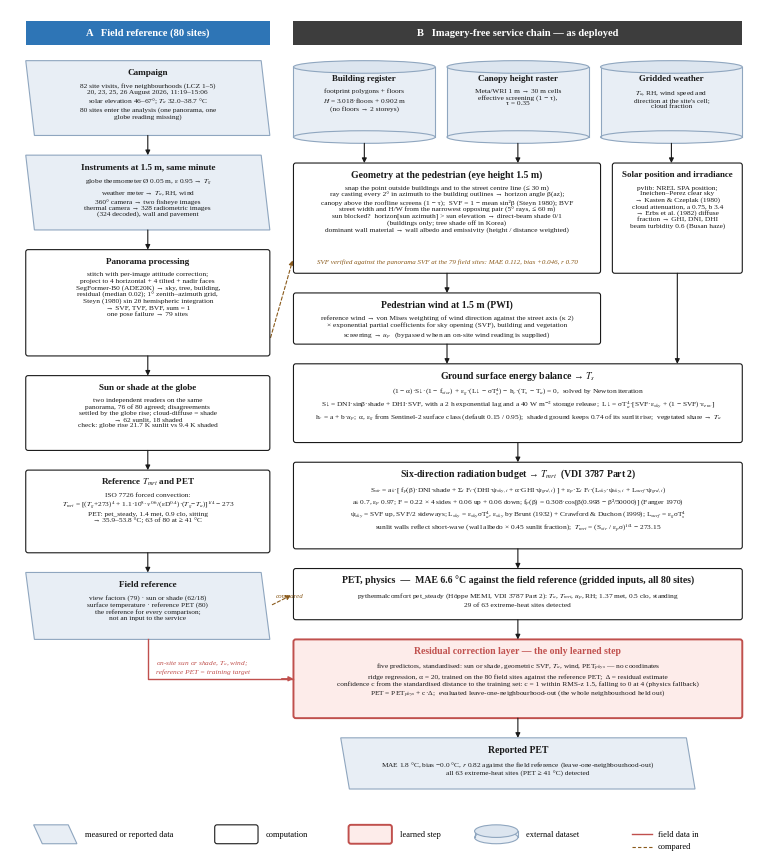

Generate this figure with matplotlib: (Note: this script raises an exception after producing the figure.)
#!/usr/bin/env python3
"""Detailed pipeline (content specification for Table 2 and the radiation cross-section figure)

Originally the pipeline block of fig_flowcharts.py at 905d959. Two flowcharts, numbers from the 62/18 canonical set (2026-09-26).

SCS_Fig_pipeline  — methods: field reference chain (left) and the imagery-free service chain (right), with the
                    verification links between them and the one AI step (residual layer).
SCS_Fig_design    — study design: sampling → field reference → three information tiers → analysis.
Numbers: docs/SCS_숫자원장.md, loso_official_v7.json, geo_svf_80.csv (09-25), site_form_80.csv.
"""
import sys, numpy as np, matplotlib as mpl, matplotlib.pyplot as plt
from matplotlib.patches import FancyBboxPatch, Polygon, FancyArrowPatch

OUT = sys.argv[1] if len(sys.argv) > 1 else "figout"
mpl.rcParams.update({"font.family": "serif", "font.serif": ["Times New Roman", "Liberation Serif"], "mathtext.fontset": "stix",
                     "figure.dpi": 200, "savefig.dpi": 1200, "pdf.fonttype": 42, "ps.fonttype": 42})
INK, MUTED, RED, BLUE = "#1A1A1A", "#5E5E5E", "#C0504D", "#2E75B6"
DATA_F, DATA_E = "#E8EEF5", "#8FA6BF"      # input / output data (parallelogram)
PROC_F, PROC_E = "#FFFFFF", "#1A1A1A"      # processing step
VER_F, VER_E = "#FBF1E3", "#D9A25F"        # verification
AI_F, AI_E = "#FDECEA", RED                # the learned step
MM = 1 / 25.4


def box(ax, x, y, w, h, title, body, kind="proc", fs=6.4, tfs=7.0, skew=0.0, bottom=False):
    f, e = {"data": (DATA_F, DATA_E), "proc": (PROC_F, PROC_E), "ver": (VER_F, VER_E), "ai": (AI_F, AI_E)}[kind]
    if kind == "data":
        s = 2.2
        ax.add_patch(Polygon([(x + s, y), (x + w, y), (x + w - s, y + h), (x, y + h)], closed=True, facecolor=f, edgecolor=e, lw=0.8, zorder=2))
    else:
        ax.add_patch(FancyBboxPatch((x, y), w, h, boxstyle="round,pad=0,rounding_size=0.6", facecolor=f, edgecolor=e, lw=1.4 if kind == "ai" else 0.8, zorder=2))
    cy = y + h / 2
    tcol = {"ver": "#8A5A1B", "ai": RED}.get(kind, INK)
    if body:
        ax.text(x + w / 2, y + h - 3.0, title, ha="center", va="center", fontsize=tfs, fontweight="bold", color=tcol, zorder=3)
        if bottom: ax.text(x + w / 2, y + 1.8, body, ha="center", va="bottom", fontsize=fs, color=INK, linespacing=1.22, zorder=3)
        else: ax.text(x + w / 2, y + h - 5.6, body, ha="center", va="top", fontsize=fs, color=INK if kind != "ver" else "#5A4630", linespacing=1.22, zorder=3)
    else:
        ax.text(x + w / 2, cy, title, ha="center", va="center", fontsize=tfs, fontweight="bold", color=tcol, zorder=3)


def arrow(ax, p0, p1, color=INK, ls="-", lw=0.8, txt=None, tpos=0.5, toff=(0, 1.2), fs=6.0):
    ax.add_patch(FancyArrowPatch(p0, p1, arrowstyle="-|>", mutation_scale=7, color=color, lw=lw, linestyle=ls, zorder=4, shrinkA=0, shrinkB=0))
    if txt:
        x = p0[0] + (p1[0] - p0[0]) * tpos + toff[0]; y = p0[1] + (p1[1] - p0[1]) * tpos + toff[1]
        ax.text(x, y, txt, ha="center", va="center", fontsize=fs, color=color, zorder=5, bbox=dict(facecolor="white", edgecolor="none", pad=0.4))


def elbow(ax, p0, p1, ymid, color=INK, ls="-", lw=0.8):
    ax.plot([p0[0], p0[0], p1[0]], [p0[1], ymid, ymid], color=color, lw=lw, ls=ls, zorder=4, solid_capstyle="butt")
    ax.add_patch(FancyArrowPatch((p1[0], ymid), p1, arrowstyle="-|>", mutation_scale=7, color=color, lw=lw, linestyle=ls, zorder=4, shrinkA=0, shrinkB=0))


# ============================================================ Fig: pipeline (detailed)
# Every box reads from the deployed code: backend/app/services/geo.py (svf_geometric, sun_blocked_outdoor,
# street_width_geometric, dominant_wall_material), backend/vpti_core/{solar,mrt,pwi,comfort,pet_residual}.py,
# backend/app/api/routes.py::_geo_vpti_compute; field column from the manuscript §2 and VPTI_데이터처리_결과_260905.
# Accuracy numbers: 62/18 canonical set, engine state 2026-09-25 (docs/SCS_숫자원장.md; ladder table run_B / loso_official_v7).
from matplotlib.patches import Ellipse, Rectangle
W, H = 190, 214
fig = plt.figure(figsize=(W * MM, H * MM)); ax = fig.add_axes([0, 0, 1, 1]); ax.set_xlim(0, W); ax.set_ylim(0, H); ax.axis("off")
AMB = "#8A5A1B"; GRN = "#2A7D4A"
lx, lw_ = 4, 62; rx, rw = 72, 114          # narrow field column (left), wide service column (right)
lc, rc = lx + lw_ / 2, rx + rw / 2
F, T, FS = 5.6, 7.0, 5.3

def cyl(ax, x, y, w, h, title, body, fs=FS, tfs=6.4):
    """database / external dataset (cylinder)"""
    e = 1.6
    ax.add_patch(Rectangle((x, y + e), w, h - 2 * e, facecolor=DATA_F, edgecolor="none", zorder=2))
    ax.plot([x, x], [y + e, y + h - e], color=DATA_E, lw=0.8, zorder=3); ax.plot([x + w, x + w], [y + e, y + h - e], color=DATA_E, lw=0.8, zorder=3)
    ax.add_patch(Ellipse((x + w / 2, y + e), w, 2 * e, facecolor=DATA_F, edgecolor=DATA_E, lw=0.8, zorder=2))
    ax.add_patch(Ellipse((x + w / 2, y + h - e), w, 2 * e, facecolor="#DCE5EF", edgecolor=DATA_E, lw=0.8, zorder=3))
    ax.text(x + w / 2, y + h - e - 3.0, title, ha="center", va="center", fontsize=tfs, fontweight="bold", color=INK, zorder=4)
    ax.text(x + w / 2, y + h - e - 5.4, body, ha="center", va="top", fontsize=fs, color=INK, linespacing=1.2, zorder=4)

def head(ax, x, w, y, txt, col):
    ax.add_patch(Rectangle((x, y), w, 6, facecolor=col, edgecolor="none", zorder=2))
    ax.text(x + w / 2, y + 3, txt, ha="center", va="center", fontsize=7.6, fontweight="bold", color="white", zorder=3)

top = H - 3
head(ax, lx, lw_, top - 6, "A   Field reference (80 sites)", BLUE)
head(ax, rx, rw, top - 6, "B   Imagery-free service chain — as deployed", "#3D3D3D")

# ------------------------------------------------------------------ B (right) — the engine, step by step
y = top - 10
# B1 inputs: three cylinders
h1 = 21; cw3 = (rw - 6) / 3
cyl(ax, rx, y - h1, cw3, h1, "Building register", "footprint polygons + floors\n$H$ = 3.018·floors + 0.902 m\n(no floors → 2 storeys)")
cyl(ax, rx + cw3 + 3, y - h1, cw3, h1, "Canopy height raster", "Meta/WRI 1 m → 30 m cells\neffective screening (1 − τ),\nτ = 0.35")
cyl(ax, rx + rw - cw3, y - h1, cw3, h1, "Gridded weather", "$T_a$, RH, wind speed and\ndirection at the site's cell;\ncloud fraction")
yB1 = y - h1
# B2 geometry (left, wide) and solar (right, narrow) side by side
y = yB1 - 5; h2 = 28; gw = 78; sx = rx + 81; sw = rw - 81
box(ax, rx, y - h2, gw, h2, "Geometry at the pedestrian (eye height 1.5 m)", "snap the point outside buildings and to the street centre line (≤ 30 m)\nray casting every 2° in azimuth to the building outlines → horizon angle β(az);\ncanopy above the roofline screens (1 − τ);  SVF = 1 − mean sin²β (Steyn 1980); BVF\nstreet width and H/W from the narrowest opposing pair (5° rays, ≤ 60 m)\nsun blocked?  horizon[sun azimuth] > sun elevation → direct-beam shade 0/1\n(buildings only; tree shade off in Korea)\ndominant wall material → wall albedo and emissivity (height / distance weighted)", "proc", fs=FS, tfs=T)
box(ax, sx, y - h2, sw, h2, "Solar position and irradiance", "pvlib: NREL SPA position;\nIneichen–Perez clear sky\n→ Kasten & Czeplak (1980)\ncloud attenuation, a 0.75, b 3.4\n→ Erbs et al. (1982) diffuse\nfraction → GHI, DNI, DHI\nbeam turbidity 0.6 (Busan haze)", "proc", fs=FS, tfs=6.4)
for k in range(2):
    arrow(ax, (rx + k * (cw3 + 3) + cw3 / 2, yB1), (rx + k * (cw3 + 3) + cw3 / 2, y))
arrow(ax, (rx + rw - cw3 / 2, yB1), (rx + rw - cw3 / 2, y))
yB2 = y - h2; yB3 = yB2; h3 = h2; gc = rx + gw / 2; sc = sx + sw / 2
# B4 pedestrian wind
y = yB3 - 5; h4 = 13
box(ax, rx, y - h4, gw, h4, "Pedestrian wind at 1.5 m (PWI)", "reference wind → von Mises weighting of wind direction against the street axis (κ 2)\n× exponential partial coefficients for sky opening (SVF), building and vegetation\nscreening → $u_p$   (bypassed when an on-site wind reading is supplied)", "proc", fs=FS, tfs=T)
arrow(ax, (gc, yB3), (gc, y))
yB4 = y - h4
# B5 ground surface energy balance
y = yB4 - 5; h5 = 20
box(ax, rx, y - h5, rw, h5, "Ground surface energy balance → $T_s$", "(1 − α)·S↓·(1 − f$_{stor}$) + ε$_g$·(L↓ − σT$_s^4$) − h$_c$·(T$_s$ − T$_a$) = 0,  solved by Newton iteration\nS↓ = DNI·sinβ·shade + DHI·SVF, with a 2 h exponential lag and a 40 W m$^{-2}$ storage release;  L↓ = σT$_a^4$·[SVF·ε$_{sky}$ + (1 − SVF)·ε$_{env}$]\nh$_c$ = a + b·$u_p$;  α, ε$_g$ from Sentinel-2 surface class (default 0.15 / 0.95);  shaded ground keeps 0.74 of its sunlit rise;  vegetated share → $T_a$", "proc", fs=FS, tfs=T)
arrow(ax, (gc, yB4), (gc, y)); arrow(ax, (sc, yB2), (sc, y))
yB5 = y - h5
# B6 six-direction radiation → Tmrt
y = yB5 - 5; h6 = 22
box(ax, rx, y - h6, rw, h6, "Six-direction radiation budget → $T_{mrt}$  (VDI 3787 Part 2)", "S$_{str}$ = a$_k$·[ f$_p$(β)·DNI·shade + Σ$_i$ F$_i$·(DHI·ψ$_{sky,i}$ + α·GHI·ψ$_{grd,i}$) ] + ε$_p$·Σ$_i$ F$_i$·(L$_{sky}$·ψ$_{sky,i}$ + L$_{surf}$·ψ$_{grd,i}$)\na$_k$ 0.7, ε$_p$ 0.97; F = 0.22 × 4 sides + 0.06 up + 0.06 down; f$_p$(β) = 0.308·cos[β(0.998 − β²/50000)] (Fanger 1970)\nψ$_{sky}$ = SVF up, SVF/2 sideways; L$_{sky}$ = ε$_{sky}$σT$_a^4$, ε$_{sky}$ by Brunt (1932) + Crawford & Duchon (1999); L$_{surf}$ = ε$_g$σT$_s^4$\nsunlit walls reflect short-wave (wall albedo × 0.45 sunlit fraction);  $T_{mrt}$ = (S$_{str}$ / ε$_p$σ)$^{1/4}$ − 273.15", "proc", fs=FS, tfs=T)
arrow(ax, (rc, yB5), (rc, y))
yB6 = y - h6
# B7 PET physics
y = yB6 - 5; h7 = 13
box(ax, rx, y - h7, rw, h7, "PET, physics  —  MAE 6.6 °C against the field reference (gridded inputs, all 80 sites)", "pythermalcomfort pet_steady (Höppe MEMI, VDI 3787 Part 2): $T_a$, $T_{mrt}$, $u_p$, RH; 1.37 met, 0.5 clo, standing\n29 of 63 extreme-heat sites detected", "proc", fs=FS, tfs=T)
arrow(ax, (rc, yB6), (rc, y))
yB7 = y - h7
# B8 residual layer
y = yB7 - 5; h8 = 20
box(ax, rx, y - h8, rw, h8, "Residual correction layer — the only learned step", "five predictors, standardised: sun or shade, geometric SVF, $T_a$, wind, PET$_{phys}$ — no coordinates\nridge regression, α = 20, trained on the 80 field sites against the reference PET;  Δ = residual estimate\nconfidence c from the standardised distance to the training set: c = 1 within RMS-z 1.5, falling to 0 at 4 (physics fallback)\nPET = PET$_{phys}$ + c·Δ;  evaluated leave-one-neighbourhood-out (the whole neighbourhood held out)", "ai", fs=FS, tfs=T)
arrow(ax, (rc, yB7), (rc, y))
yB8 = y - h8
# B9 reported
y = yB8 - 5; h9 = 13
box(ax, rx + 12, y - h9, rw - 24, h9, "Reported PET", "MAE 1.8 °C, bias −0.0 °C, $r$ 0.82 against the field reference (leave-one-neighbourhood-out)\nall 63 extreme-heat sites (PET ≥ 41 °C) detected", "data", fs=FS, tfs=T)
arrow(ax, (rc, yB8), (rc, y))
yB9 = y - h9

# ------------------------------------------------------------------ A (left) — field reference
y = top - 10
def lbox(y, h, title, body, kind, fs=FS):
    box(ax, lx, y - h, lw_, h, title, body, kind, fs=fs, tfs=6.6); return y - h
yA0 = lbox(y, 19, "Campaign", "82 site visits, five neighbourhoods (LCZ 1–5)\n20, 23, 25, 26 August 2026, 11:19–15:06\nsolar elevation 46–67°; $T_a$ 32.0–38.7 °C\n80 sites enter the analysis (one panorama, one\nglobe reading missing)", "data")
y = yA0 - 5
yA1 = lbox(y, 19, "Instruments at 1.5 m, same minute", "globe thermometer Ø 0.05 m, ε 0.95 → $T_g$\nweather meter → $T_a$, RH, wind\n360° camera → two fisheye images\nthermal camera → 328 radiometric images\n(324 decoded), wall and pavement", "data")
arrow(ax, (lc, yA0), (lc, y))
y = yA1 - 5
yA2 = lbox(y, 27, "Panorama processing", "stitch with per-image attitude correction;\nproject to 4 horizontal + 4 tilted + nadir faces\nSegFormer-B0 (ADE20K) → sky, tree, building,\nresidual (median 0.02); 1° zenith–azimuth grid,\nSteyn (1980) sin 2θ hemispheric integration\n→ SVF, TVF, BVF, sum = 1\none pose failure → 79 sites", "proc")
arrow(ax, (lc, yA1), (lc, y))
y = yA2 - 5
yA3 = lbox(y, 19, "Sun or shade at the globe", "two independent readers on the same\npanorama, 76 of 80 agreed; disagreements\nsettled by the globe rise; cloud-diffuse = shade\n→ 62 sunlit, 18 shaded\ncheck: globe rise 21.7 K sunlit vs 9.4 K shaded", "proc")
arrow(ax, (lc, yA2), (lc, y))
y = yA3 - 5
yA4 = lbox(y, 21, "Reference $T_{mrt}$ and PET", "ISO 7726 forced convection:\n$T_{mrt}$ = [($T_g$+273)$^4$ + 1.1·10$^8$·$v^{0.6}$/(εD$^{0.4}$)·($T_g$−$T_a$)]$^{1/4}$ − 273\nPET: pet_steady, 1.4 met, 0.9 clo, sitting\n→ 35.9–53.8 °C; 63 of 80 at ≥ 41 °C", "proc")
arrow(ax, (lc, yA3), (lc, y))
y = yA4 - 5
yA5 = lbox(y, 17, "Field reference", "view factors (79) · sun or shade (62/18)\nsurface temperature · reference PET (80)\nthe reference for every comparison;\nnot an input to the service", "data")
arrow(ax, (lc, yA4), (lc, y))

# ------------------------------------------------------------------ links between the columns
# (1) verification: geometric SVF against panorama SVF
yv = yB3 + h3 / 2
ax.plot([lx + lw_, rx], [yA2 + 13.5, yA2 + 13.5], color=AMB, lw=0.8, ls=(0, (3, 2)), zorder=1) if False else None
ax.annotate("", xy=(rx, yB3 + 4), xytext=(lx + lw_, yA2 + 4), arrowprops=dict(arrowstyle="-|>", color=AMB, lw=0.8, ls=(0, (3, 2)), mutation_scale=7, connectionstyle="arc3,rad=0"), zorder=1)
ax.text(rx + gw / 2, yB2 + 2.2, "SVF verified against the panorama SVF at the 79 field sites: MAE 0.112, bias +0.046, r 0.70", ha="center", va="bottom", fontsize=5.0, style="italic", color=AMB, zorder=5)
# (2) on-site inputs into the residual layer (red, solid)
ax.plot([lc, lc, rx], [yA5, yB8 + h8 / 2, yB8 + h8 / 2], color=RED, lw=1.0, zorder=4)
ax.add_patch(FancyArrowPatch((rx - 3, yB8 + h8 / 2), (rx, yB8 + h8 / 2), arrowstyle="-|>", mutation_scale=7, color=RED, lw=1.0, zorder=4, shrinkA=0, shrinkB=0))
ax.text(lc + 2, yB8 + h8 / 2 + 1.2, "on-site sun or shade, $T_a$, wind;\nreference PET = training target", ha="left", va="bottom", fontsize=5.3, style="italic", color=RED, linespacing=1.2)
# (3) comparison of the physics PET and the reported PET against the reference (dashed amber, from the field reference box)
ax.annotate("", xy=(rx, yB7 + h7 / 2), xytext=(lx + lw_, yA5 + 8.5), arrowprops=dict(arrowstyle="-|>", color=AMB, lw=0.8, ls=(0, (3, 2)), mutation_scale=7), zorder=1)
ax.text(lx + lw_ + 1.5, yA5 + 10.5, "compared", ha="left", va="bottom", fontsize=5.0, style="italic", color=AMB, zorder=5)

# ------------------------------------------------------------------ legend
ly = 4.5
for x, kind, lab in [(6, "data", "measured or reported data"), (52, "proc", "computation"), (86, "ai", "learned step")]:
    box(ax, x, ly - 2.4, 11, 4.8, "", None, kind); ax.text(x + 13, ly, lab, va="center", fontsize=6.0)
cyl(ax, 118, ly - 2.4, 11, 4.8, "", "", fs=1, tfs=1); ax.text(131, ly, "external dataset", va="center", fontsize=6.0)
ax.plot([158, 163], [ly, ly], color=RED, lw=1.0); ax.text(164.5, ly, "field data in", va="center", fontsize=6.0)
ax.plot([158, 163], [ly - 3.2, ly - 3.2], color=AMB, lw=0.8, ls=(0, (3, 2))); ax.text(164.5, ly - 3.2, "compared", va="center", fontsize=6.0)
for e in ("pdf", "eps", "png", "svg"):
    fig.savefig(f"{OUT}/SCS_Fig_pipeline_detailed.{e}", bbox_inches="tight", pad_inches=0.03)
plt.close(fig)

print("saved", OUT)
